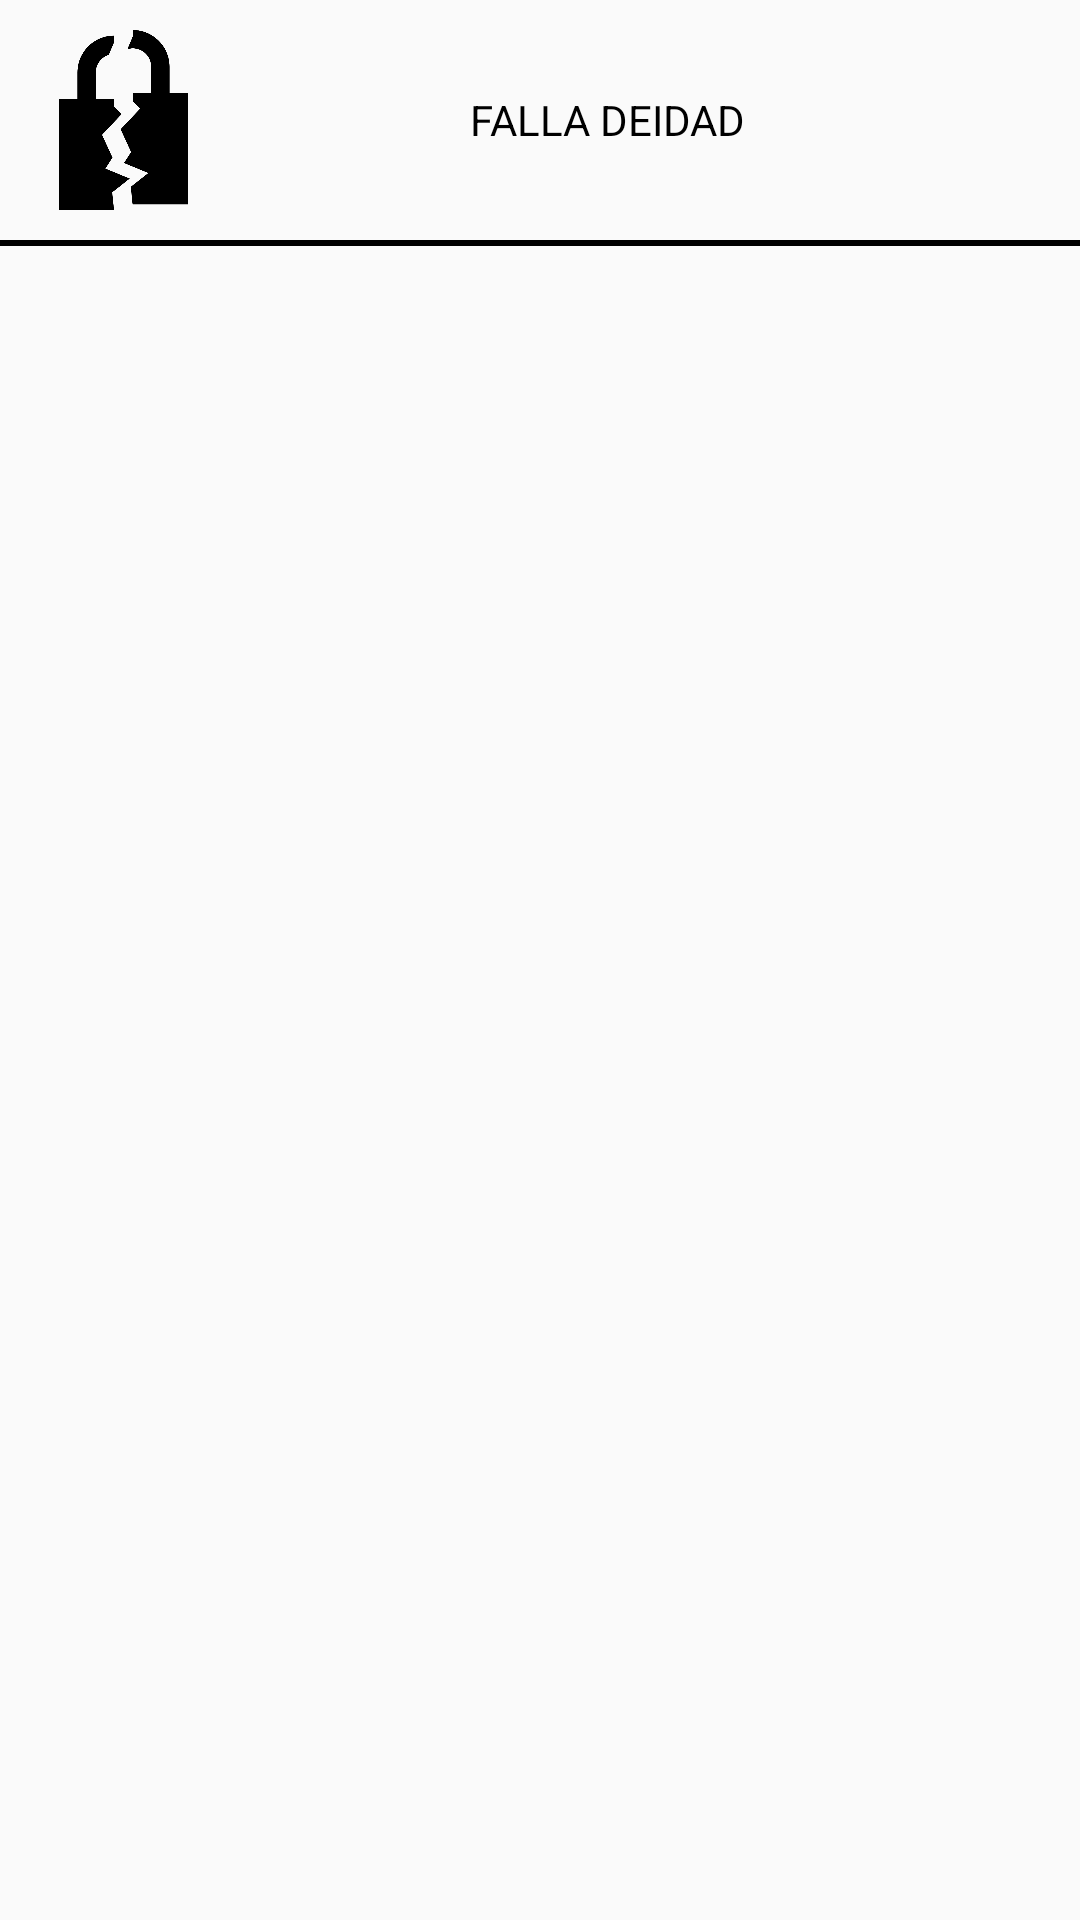

Android layout source for this screen:
<!-- AndroidManifest.xml: application theme AppTheme -->
<!-- res/layout/vista_resultado.xml -->
<?xml version="1.0" encoding="utf-8"?>
<LinearLayout xmlns:android="http://schemas.android.com/apk/res/android"
    android:orientation="vertical" android:layout_width="match_parent"
    android:layout_height="match_parent">

    <LinearLayout
        android:orientation="horizontal"
        android:layout_width="match_parent"
        android:layout_height="wrap_content"
        android:weightSum="6">
        <ImageView
            android:layout_margin="10dp"
            android:layout_weight="1"
            android:layout_width="60dp"
            android:layout_height="60dp"
            android:src="@drawable/candado"/>

        <TextView
            android:textColor="@color/negro"
            android:layout_gravity="center"
            android:text="FALLA DEIDAD"
            android:layout_width="200dp"
            android:layout_height="wrap_content"
            android:textAlignment="center"
            android:layout_marginLeft="20dp"
        android:layout_marginRight="10dp"
            android:id="@+id/TITULORESULTADO" />

        <ImageView
            android:layout_marginLeft="-5dp"
            android:layout_marginRight="10dp"
            android:layout_weight="1"
            android:foregroundGravity="right"
            android:layout_gravity="center"
            android:layout_width="30dp"
            android:layout_height="30dp"
            android:src="@drawable/next"
            />




    </LinearLayout>
<LinearLayout
    android:background="@color/negro"
    android:layout_width="match_parent"
    android:layout_height="2dp">

</LinearLayout>


</LinearLayout>
<!-- resources referenced by this layout -->
<resources>
  <color name="negro">#000000</color>
  <!-- drawable candado: png bitmap (drawable, 15722 bytes) -->
  <style name="AppTheme" parent="Theme.AppCompat.Light.DarkActionBar">
          
          <item name="colorPrimary">@color/colorPrimary</item>
          <item name="colorPrimaryDark">@color/colorPrimaryDark</item>
          <item name="colorAccent">@color/colorAccent</item>
      </style>
  <color name="colorPrimary">#3F51B5</color>
  <color name="colorPrimaryDark">#303F9F</color>
  <color name="colorAccent">#FF4081</color>
</resources>
